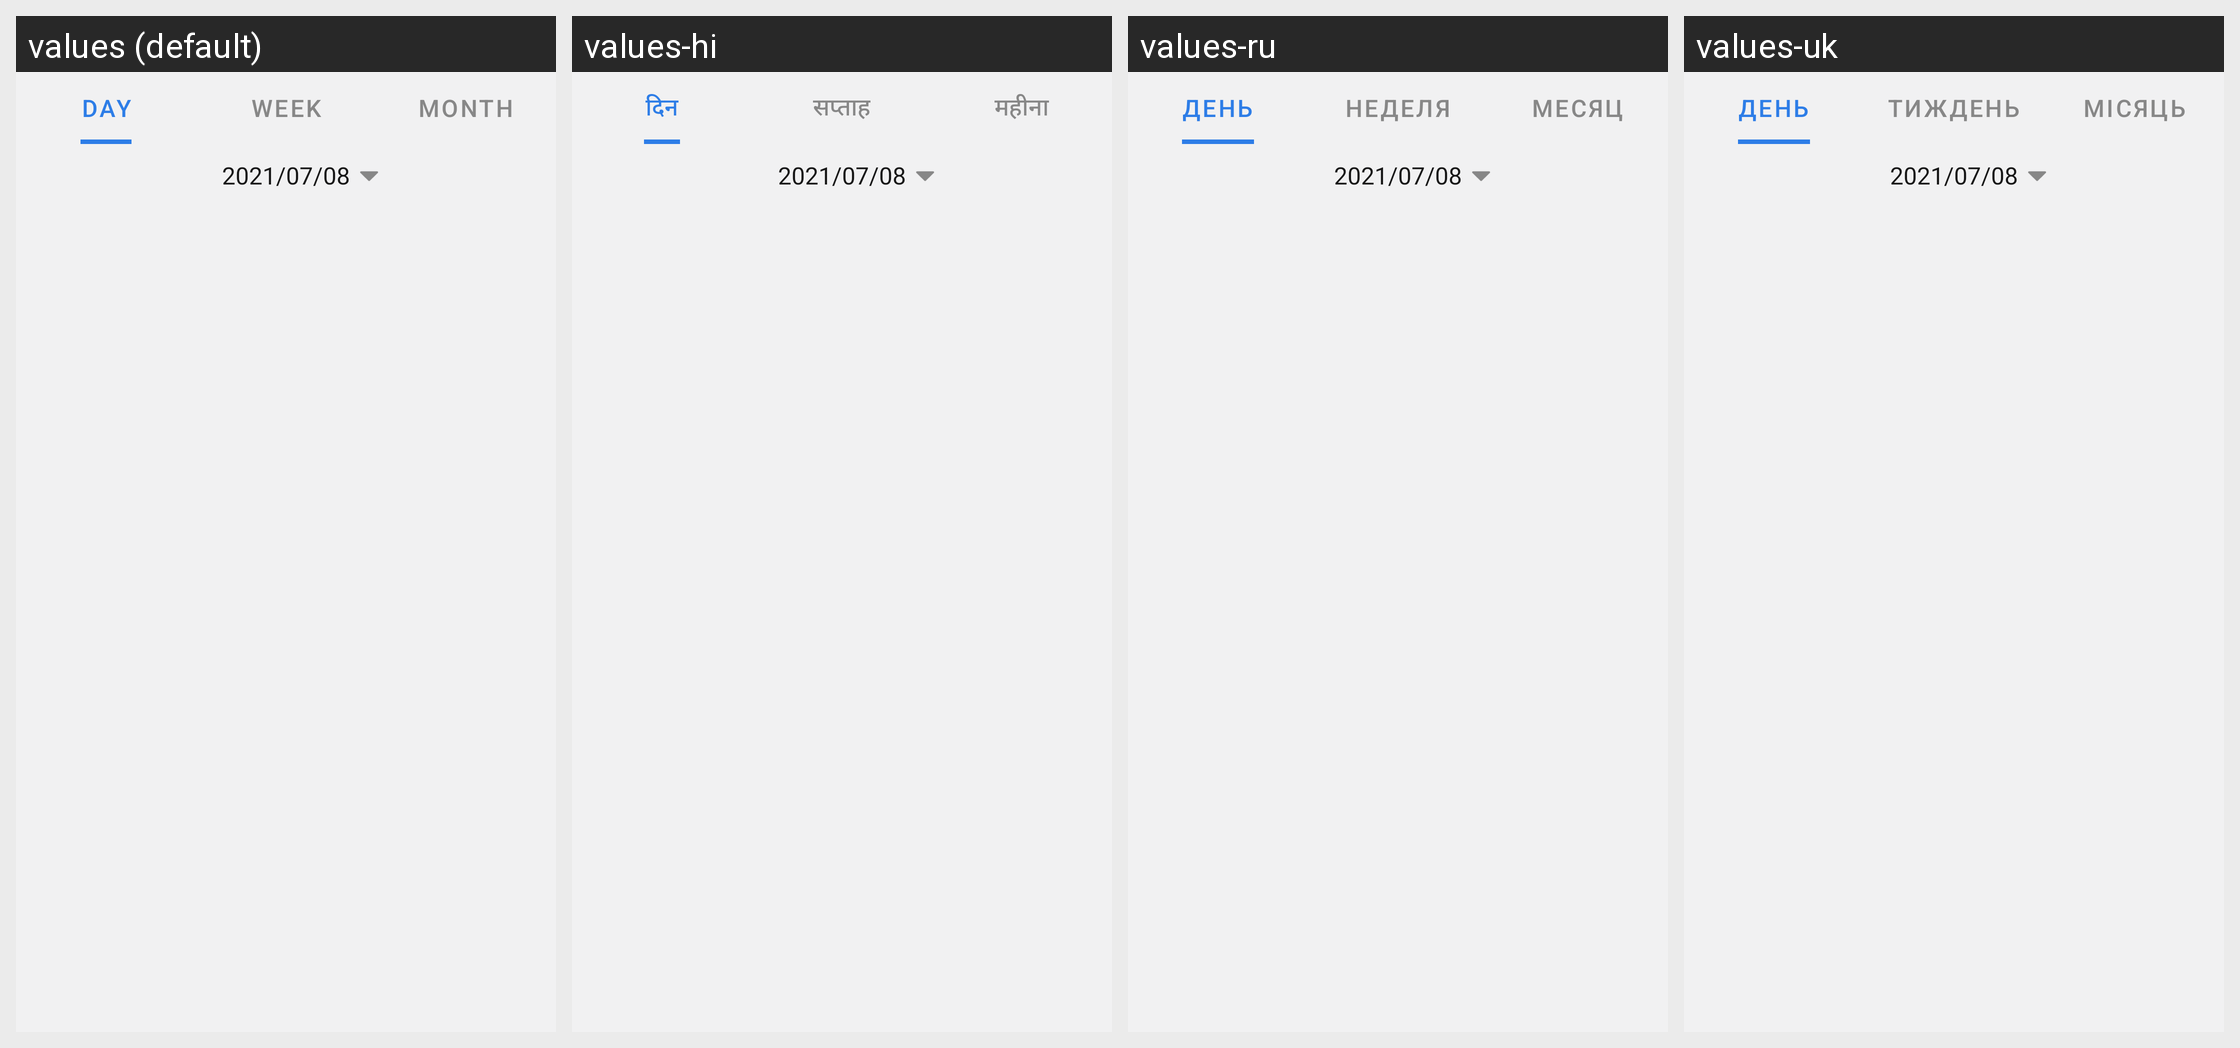

Translations of the strings shown on this Android screen, per locale in the grid:
Android screen res/layout/layout_history_daily.xml rendered under 4 locales, left to right: values (default), values-hi, values-ru, values-uk. Device: Nexus 5 (rendered at 1080×1920; each locale shown at half size, 540×960, under a caption strip naming it); theme Theme.ZhAppApplication.
Other locales in the repository, not shown: values-ar, values-de, values-es, values-fr, values-in, values-it, values-ja, values-ko, values-ms, values-pl, values-pt, values-th, values-tr, values-zh-rCN, values-zh-rHK, values-zh-rTW.
Strings drawn on this screen, with the default value and each locale's value (text and hints the layout hard-codes, and strings that could not be matched under every locale, appear in the picture but are not listed):

history_head_day
  values: Day
  values-hi: दिन
  values-ru: День
  values-uk: День

history_head_weekly
  values: Week
  values-hi: सप्ताह
  values-ru: Неделя
  values-uk: Тиждень

history_head_monthly
  values: Month
  values-hi: महीना
  values-ru: Месяц
  values-uk: Місяць
